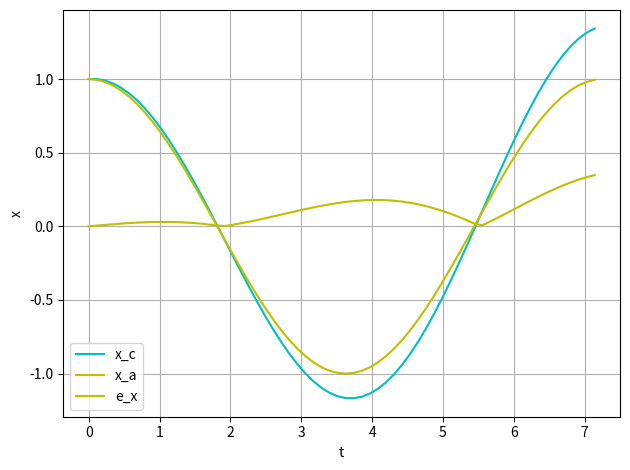

Python code for this plot:
import numpy as np
import math
import matplotlib.pyplot as plt
import copy

def Euler():
    k = 3.
    m = 4.
    x0 = 1.
    v0 = 0.
    w = (k / m)**0.5
    tf = (2 * math.pi) / w
    h = (2 * math.pi) / (64 * w)
    t = np.arange(0, tf, h)
    print("t", t.shape)
    x_c = np.array([])
    v_c = np.array([])

    for i in range(t.shape[0]):
        if i == 0:
            x1 = x0
            v1 = v0
        else:
            x = copy.copy(x1)
            v = copy.copy(v1)
            x1 = x + h * v
            v1 = v - h * x * (k / m)
        
        x_c = np.append(x_c, x1)
        v_c = np.append(v_c, v1)
    
    x_a = x0 * np.cos(w * t)
    # v_a = -x0 * w * .sin(w * t[0,:])

    e_x = abs(x_c - x_a)
    return x_c, x_a, e_x, t

x_c, x_a, e_x, t = Euler()

# プロット
x1 = t
y1 = x_c
y2 = x_a
y3 = e_x
# print(y2)
# print(x_a)

fig, ax = plt.subplots()

# c1,c2,c3 = "blue","green","red"     #グラフ色
# l = ["Jacobi_r","Jacobi_e","Gauss_r","Gauss_e","sor_r","sor_e"]   # 各ラベル

ax.set_xlabel('t')  # x軸ラベル
ax.set_ylabel('x')  # y軸ラベル
# ax.set_title(r'$\sin(x)$ and $\cos(x)$') # グラフタイトル
ax.grid()            # 罫線
# ax.set_yscale("log") #yを対数に
# ax.set_xlim([0, 7000]) # x方向の描画範囲を指定
# ax.set_ylim([0, 1])    # y方向の描画範囲を指定

ax.plot(x1, y1, color="c", label="x_c")
ax.plot(x1, y2, color="y", label="x_a")
ax.plot(x1, y3, color="y", label="e_x")

ax.legend(loc=0)    # 凡例
fig.tight_layout()  # レイアウトの設定
plt.show()


        
        
        

